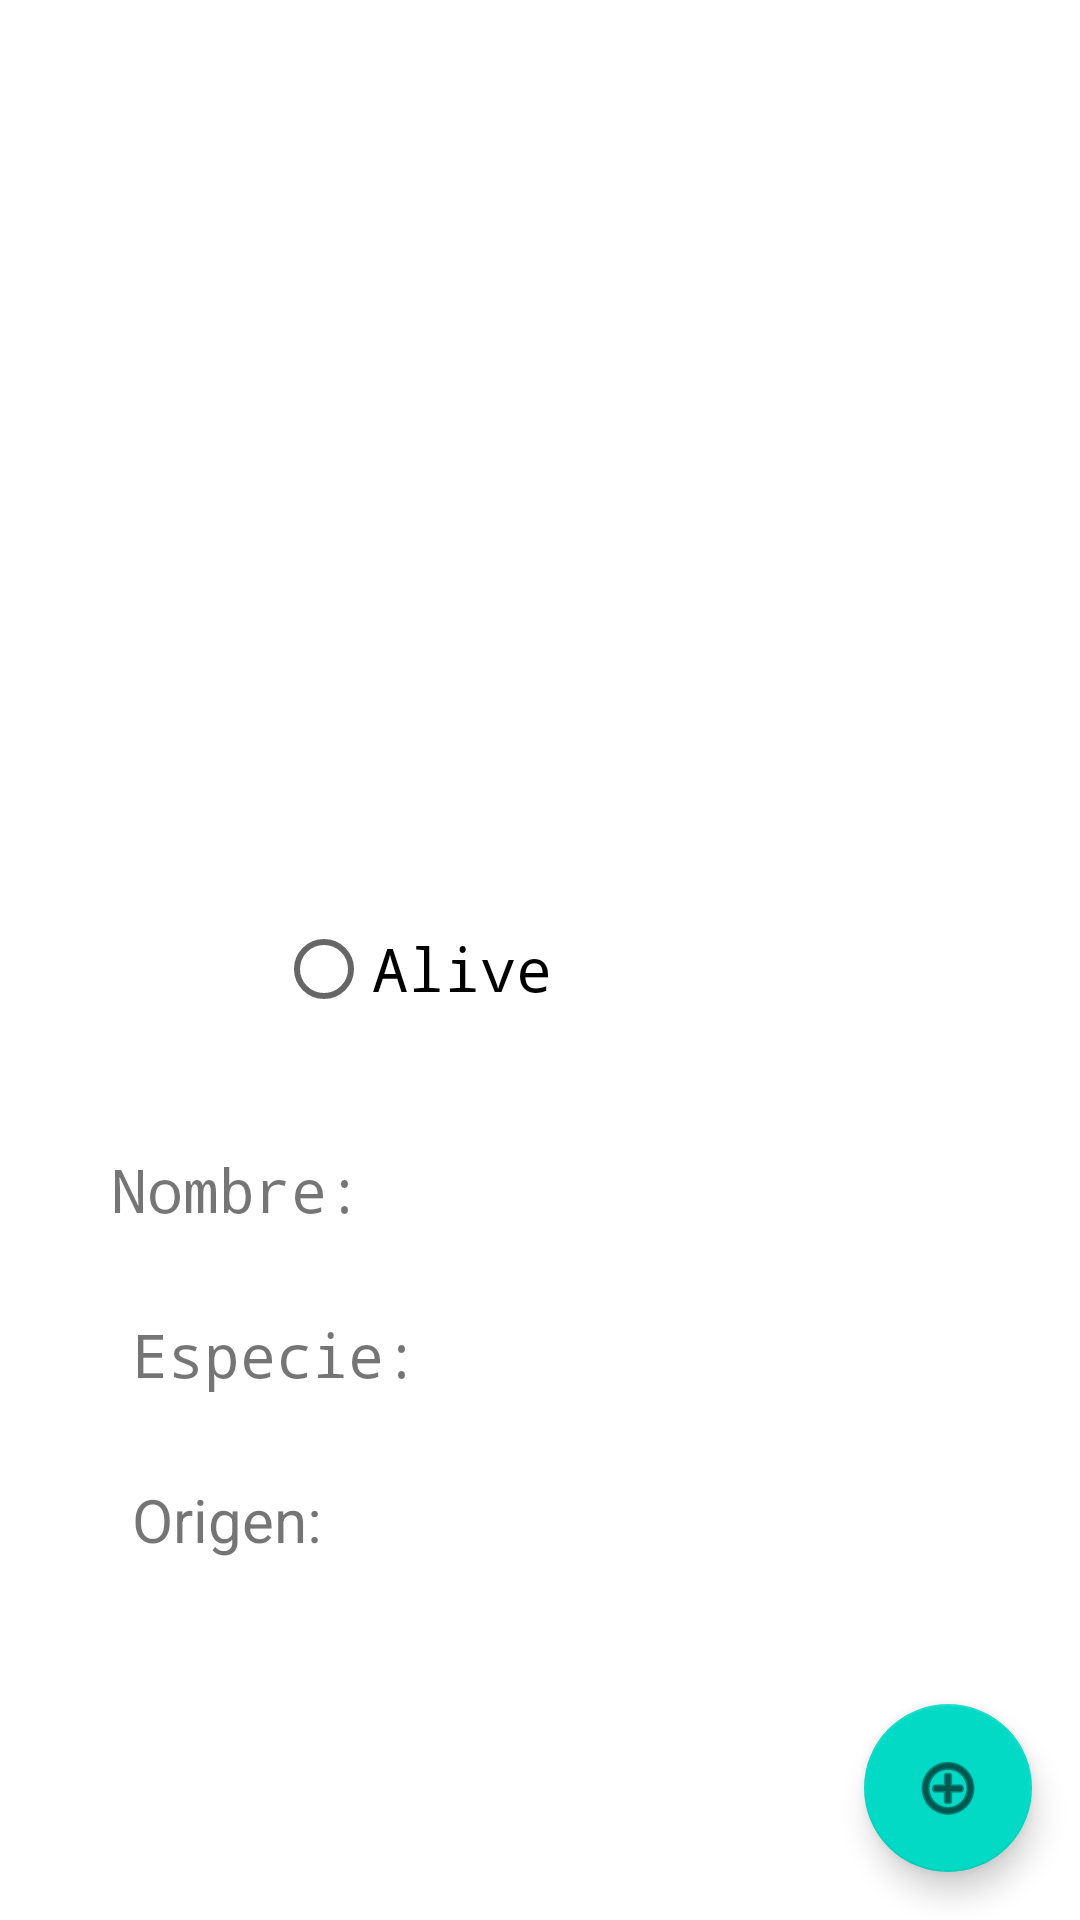

The Android layout XML behind this screen, and the referenced resources:
<!-- AndroidManifest.xml: application theme Theme.ParcialTP3G5 -->
<!-- res/layout/fragment_character.xml -->
<?xml version="1.0" encoding="utf-8"?>
<androidx.constraintlayout.widget.ConstraintLayout xmlns:android="http://schemas.android.com/apk/res/android"
    xmlns:app="http://schemas.android.com/apk/res-auto"
    xmlns:tools="http://schemas.android.com/tools"
    android:id="@+id/frameLayout"
    android:layout_width="match_parent"
    android:layout_height="match_parent"
    tools:context=".fragments.FragmentCharacter">

    <com.google.android.material.floatingactionbutton.FloatingActionButton
        android:id="@+id/floatingActionButton"
        android:layout_width="wrap_content"
        android:layout_height="wrap_content"
        android:layout_marginEnd="16dp"
        android:layout_marginBottom="16dp"
        android:clickable="true"
        android:contentDescription="@string/todo"
        android:src="@android:drawable/ic_menu_add"
        app:layout_constraintBottom_toBottomOf="parent"
        app:layout_constraintEnd_toEndOf="parent"
        tools:ignore="DuplicateSpeakableTextCheck" />

    <ImageView
        android:id="@+id/imageView"
        android:layout_width="222dp"
        android:layout_height="219dp"
        android:layout_marginTop="56dp"
        android:contentDescription="@string/todo1"
        app:layout_constraintEnd_toEndOf="parent"
        app:layout_constraintHorizontal_bias="0.486"
        app:layout_constraintStart_toStartOf="parent"
        app:layout_constraintTop_toTopOf="parent"
        tools:src="@tools:sample/avatars" />

    <RadioButton
        android:id="@+id/radioButton"
        android:layout_width="wrap_content"
        android:layout_height="wrap_content"
        android:layout_marginStart="92dp"
        android:layout_marginTop="24dp"
        android:fontFamily="monospace"
        android:text="@string/alive"
        android:textSize="20sp"
        android:visibility="visible"
        app:layout_constraintStart_toStartOf="parent"
        app:layout_constraintTop_toBottomOf="@+id/imageView" />

    <TextView
        android:id="@+id/id_textName"
        android:layout_width="wrap_content"
        android:layout_height="wrap_content"
        android:layout_marginTop="36dp"
        android:fontFamily="monospace"
        android:text="@string/nombre"
        android:textSize="20sp"
        app:layout_constraintEnd_toEndOf="parent"
        app:layout_constraintHorizontal_bias="0.134"
        app:layout_constraintStart_toStartOf="parent"
        app:layout_constraintTop_toBottomOf="@+id/radioButton" />

    <TextView
        android:id="@+id/id_textEspecie"
        android:layout_width="wrap_content"
        android:layout_height="wrap_content"
        android:layout_marginStart="44dp"
        android:layout_marginTop="28dp"
        android:fontFamily="monospace"
        android:text="@string/especie"
        android:textSize="20sp"
        app:layout_constraintStart_toStartOf="parent"
        app:layout_constraintTop_toBottomOf="@+id/id_textName" />

    <TextView
        android:id="@+id/id_textOrigen"
        android:layout_width="wrap_content"
        android:layout_height="wrap_content"
        android:layout_marginStart="44dp"
        android:layout_marginTop="28dp"
        android:text="@string/origen"
        android:textSize="20sp"
        app:layout_constraintStart_toStartOf="parent"
        app:layout_constraintTop_toBottomOf="@+id/id_textEspecie" />

</androidx.constraintlayout.widget.ConstraintLayout>
<!-- resources referenced by this layout -->
<resources>
  <string name="alive">Alive</string>
  <string name="especie">Especie:</string>
  <string name="nombre">Nombre:</string>
  <string name="origen">Origen:</string>
  <string name="todo">TODO</string>
  <string name="todo1">TODO</string>
  <style name="Theme.ParcialTP3G5" parent="Theme.MaterialComponents.DayNight.DarkActionBar">
          
          <item name="colorPrimary">@color/purple_500</item>
          <item name="colorPrimaryVariant">@color/purple_700</item>
          <item name="colorOnPrimary">@color/white</item>
          
          <item name="colorSecondary">@color/teal_200</item>
          <item name="colorSecondaryVariant">@color/teal_700</item>
          <item name="colorOnSecondary">@color/black</item>
          
          <item name="android:statusBarColor" tools:targetApi="l">?attr/colorPrimaryVariant</item>
          
      </style>
  <color name="purple_500">#FF6200EE</color>
  <color name="purple_700">#FF3700B3</color>
  <color name="white">#FFFFFFFF</color>
  <color name="teal_200">#FF03DAC5</color>
  <color name="teal_700">#FF018786</color>
  <color name="black">#FF000000</color>
</resources>
